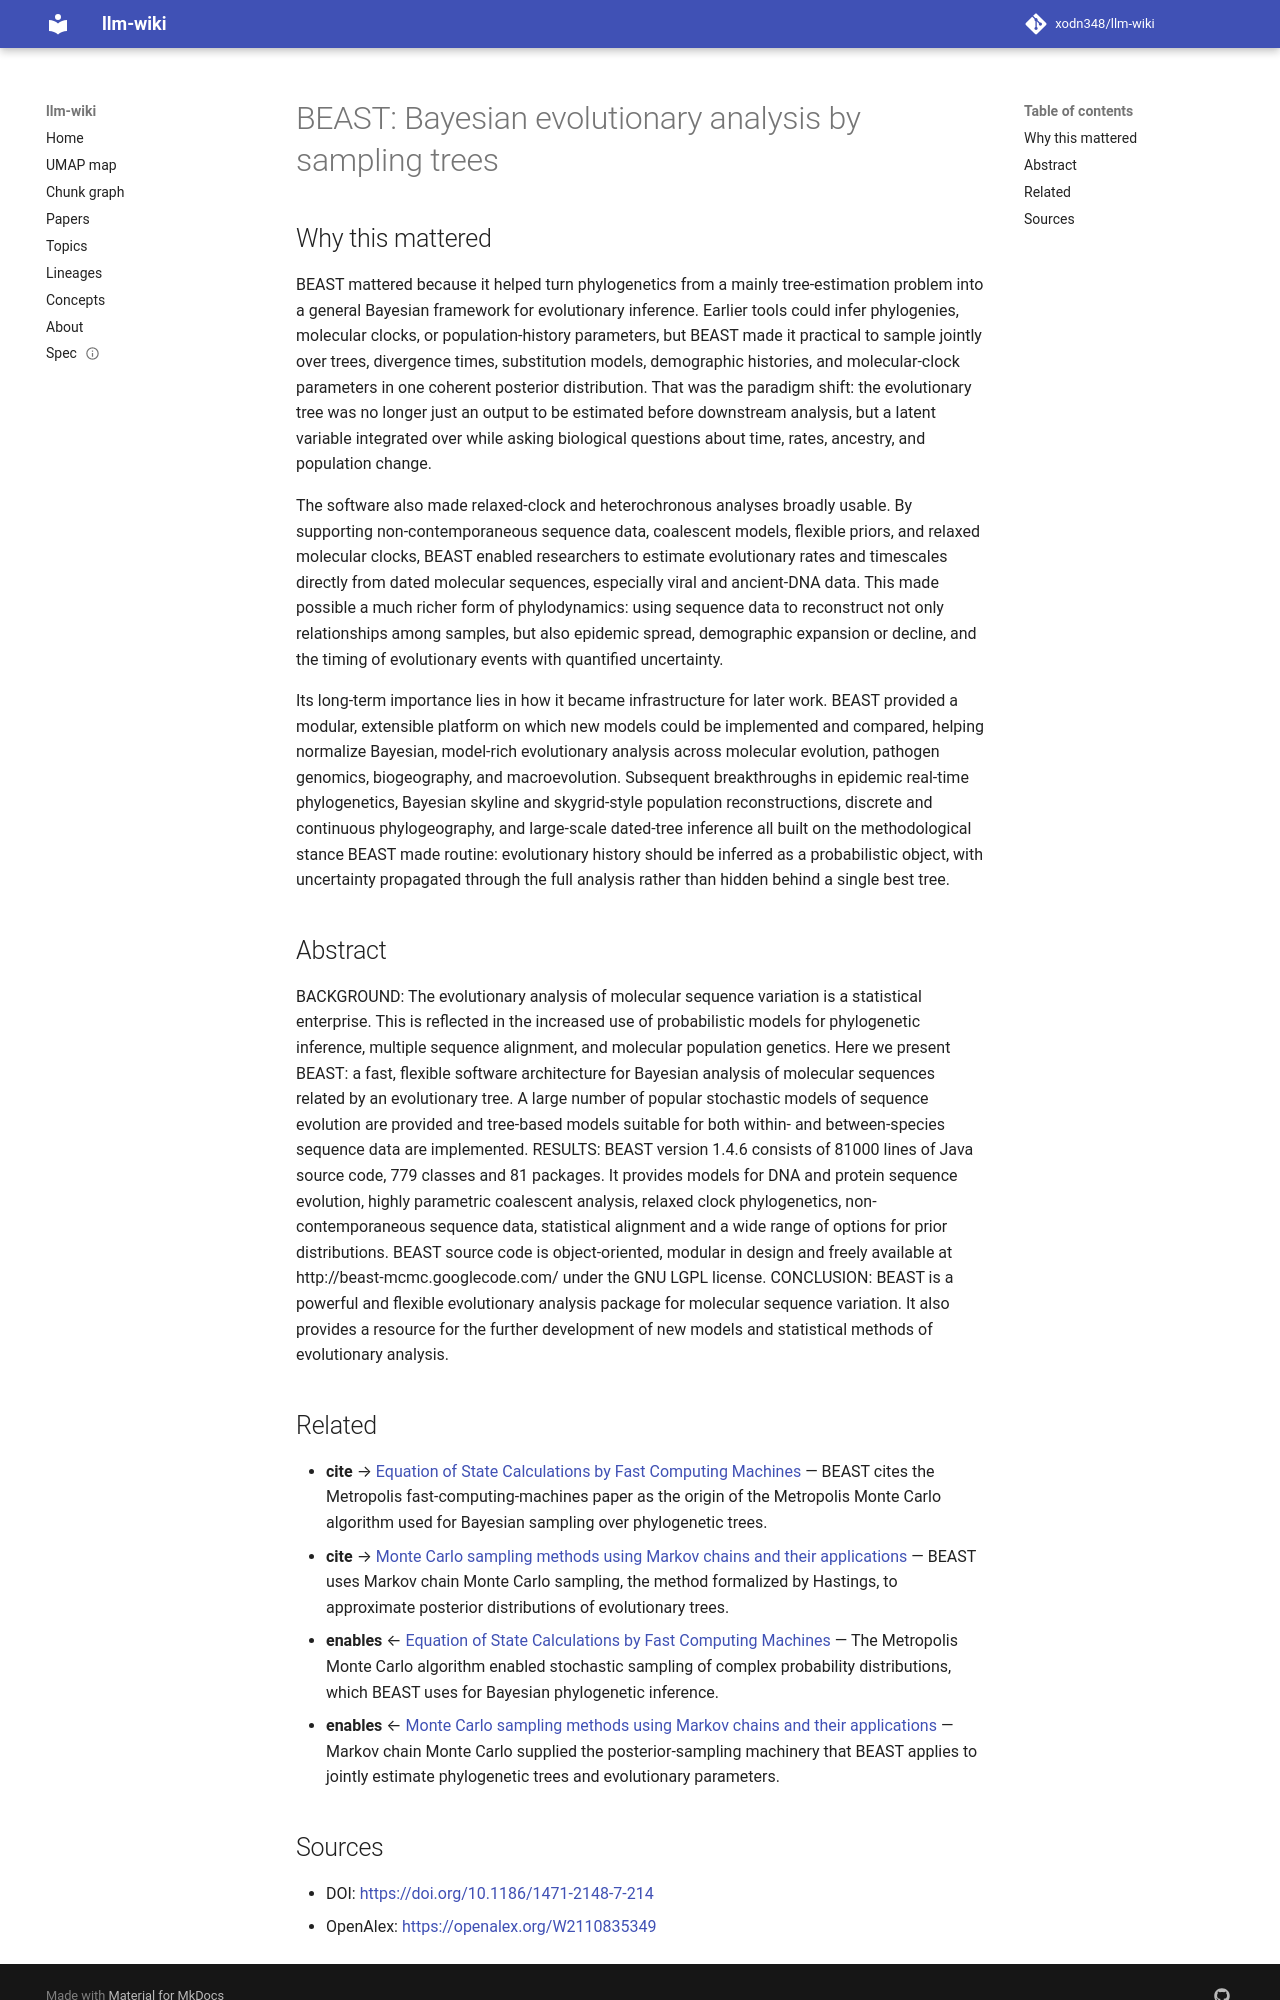

repository: xodn348/llm-wiki · page: paper/10_1186_1471_2148_7_214/index.html · generator: mkdocs

---
title: 'BEAST: Bayesian evolutionary analysis by sampling trees'
doi: 10.1186/1471-2148-7-214
openalex_id: https://openalex.org/W2110835349
year: 2007
venue: BMC Evolutionary Biology
authors: Alexei J. Drummond, Andrew Rambaut
citations: 13059
fleming_tier: true
concepts:
- Coalescent theory
- Phylogenetic tree
- Biology
- Multiple sequence alignment
- Sequence (biology)
- Bayesian probability
- Evolutionary biology
- Computer science
- Sequence alignment
- Artificial intelligence
---

# BEAST: Bayesian evolutionary analysis by sampling trees

## Why this mattered

BEAST mattered because it helped turn phylogenetics from a mainly tree-estimation problem into a general Bayesian framework for evolutionary inference. Earlier tools could infer phylogenies, molecular clocks, or population-history parameters, but BEAST made it practical to sample jointly over trees, divergence times, substitution models, demographic histories, and molecular-clock parameters in one coherent posterior distribution. That was the paradigm shift: the evolutionary tree was no longer just an output to be estimated before downstream analysis, but a latent variable integrated over while asking biological questions about time, rates, ancestry, and population change.

The software also made relaxed-clock and heterochronous analyses broadly usable. By supporting non-contemporaneous sequence data, coalescent models, flexible priors, and relaxed molecular clocks, BEAST enabled researchers to estimate evolutionary rates and timescales directly from dated molecular sequences, especially viral and ancient-DNA data. This made possible a much richer form of phylodynamics: using sequence data to reconstruct not only relationships among samples, but also epidemic spread, demographic expansion or decline, and the timing of evolutionary events with quantified uncertainty.

Its long-term importance lies in how it became infrastructure for later work. BEAST provided a modular, extensible platform on which new models could be implemented and compared, helping normalize Bayesian, model-rich evolutionary analysis across molecular evolution, pathogen genomics, biogeography, and macroevolution. Subsequent breakthroughs in epidemic real-time phylogenetics, Bayesian skyline and skygrid-style population reconstructions, discrete and continuous phylogeography, and large-scale dated-tree inference all built on the methodological stance BEAST made routine: evolutionary history should be inferred as a probabilistic object, with uncertainty propagated through the full analysis rather than hidden behind a single best tree.

## Abstract

BACKGROUND: The evolutionary analysis of molecular sequence variation is a statistical enterprise. This is reflected in the increased use of probabilistic models for phylogenetic inference, multiple sequence alignment, and molecular population genetics. Here we present BEAST: a fast, flexible software architecture for Bayesian analysis of molecular sequences related by an evolutionary tree. A large number of popular stochastic models of sequence evolution are provided and tree-based models suitable for both within- and between-species sequence data are implemented. RESULTS: BEAST version 1.4.6 consists of 81000 lines of Java source code, 779 classes and 81 packages. It provides models for DNA and protein sequence evolution, highly parametric coalescent analysis, relaxed clock phylogenetics, non-contemporaneous sequence data, statistical alignment and a wide range of options for prior distributions. BEAST source code is object-oriented, modular in design and freely available at http://beast-mcmc.googlecode.com/ under the GNU LGPL license. CONCLUSION: BEAST is a powerful and flexible evolutionary analysis package for molecular sequence variation. It also provides a resource for the further development of new models and statistical methods of evolutionary analysis.


## Related

- **cite** → [Equation of State Calculations by Fast Computing Machines](10_1063_1_1699114.md) — BEAST cites the Metropolis fast-computing-machines paper as the origin of the Metropolis Monte Carlo algorithm used for Bayesian sampling over phylogenetic trees.
- **cite** → [Monte Carlo sampling methods using Markov chains and their applications](10_1093_biomet_57_1_97.md) — BEAST uses Markov chain Monte Carlo sampling, the method formalized by Hastings, to approximate posterior distributions of evolutionary trees.
- **enables** ← [Equation of State Calculations by Fast Computing Machines](10_1063_1_1699114.md) — The Metropolis Monte Carlo algorithm enabled stochastic sampling of complex probability distributions, which BEAST uses for Bayesian phylogenetic inference.
- **enables** ← [Monte Carlo sampling methods using Markov chains and their applications](10_1093_biomet_57_1_97.md) — Markov chain Monte Carlo supplied the posterior-sampling machinery that BEAST applies to jointly estimate phylogenetic trees and evolutionary parameters.
